Image classification data set "split_cnn_dataset" (Luki26-png/mango-leaf-classifier on GitHub). Class labels (3): apel mango, dodol mango, harum manis mango.

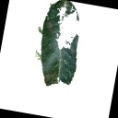
Label: apel mango

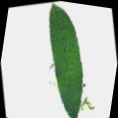
Label: apel mango

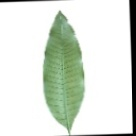
Label: harum manis mango

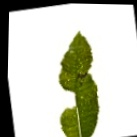
Label: dodol mango

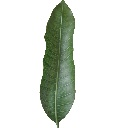
Label: harum manis mango

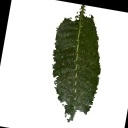
Label: dodol mango
